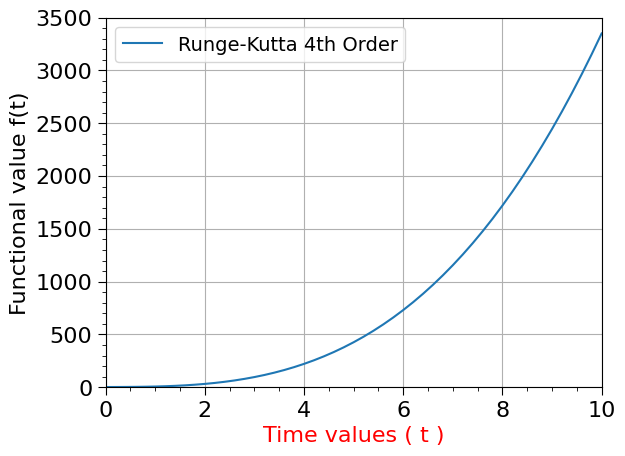

Write Python code to recreate this figure.
# -*- coding: utf-8 -*-
"""
Created on Sat May 11 22:22:19 2024

[redacted]
"""

import numpy as np
import matplotlib.pyplot as plt

# Define the parameters
a = 10
b = 1.5

# Initial conditions
t0 = 0
f0 = 2
#f0 = float(input('f0 = '))
#======Step size 
tf = 10
n = 50
h = (tf-t0)/n


# Define the differential equation df/dt = a*t^2 + b
def func(t, f):
    return a * t**2 + b

# Fourth-order Runge-Kutta method implementation
def RK4(f, t0, f0, h, n):
    
# Initializes the time and functional values
    t_values = [t0]
    f_values = [f0]
    
    for i in range(n):
        tn = t_values[-1]
        fn = f_values[-1]  # Renamed the variable to avoid conflicts
        
        k1 = h * f(tn, fn)  # Fixed the function call
        k2 = h * f(tn + 0.5*h, fn + 0.5*k1)
        k3 = h * f(tn + 0.5*h, fn + 0.5*k2)
        k4 = h * f(tn + h, fn + k3)
        
        f_new = fn + (k1 + 2*k2 + 2*k3 + k4) / 6
        t_new = tn + h
        
        t_values.append(t_new)
        f_values.append(f_new)
    
    return t_values, f_values


# Run the fourth-order Runge-Kutta method
t_values, f_values = RK4(func, t0, f0, h, n)

# Plot the results
plt.rcParams.update({'font.family':'Times New Roman'})
plt.plot(t_values, f_values, label='Runge-Kutta 4th Order')
plt.legend()
plt.legend(loc='upper left',prop = {'size': 14})
plt.xlim(0,10)
plt.ylim(0,3500)
plt.xlabel(r'Time values ( t )', fontname='Times New Roman',
           fontsize=16,color='red')
plt.ylabel('Functional value f(t)', fontsize=16,color='black')
plt.xticks(fontsize=16)
plt.yticks(fontsize=16)

#plt.title('Straight line', fontsize=14, color='blue')
#=============Add minor ticks on the plot
plt.minorticks_on()
plt.tick_params(which='major', length=6)
plt.tick_params(which='minor', length=3)
#========================================
#plt.savefig('RK4.png',dpi=600,bbox_inches='tight')
plt.grid(True)
plt.show()

    